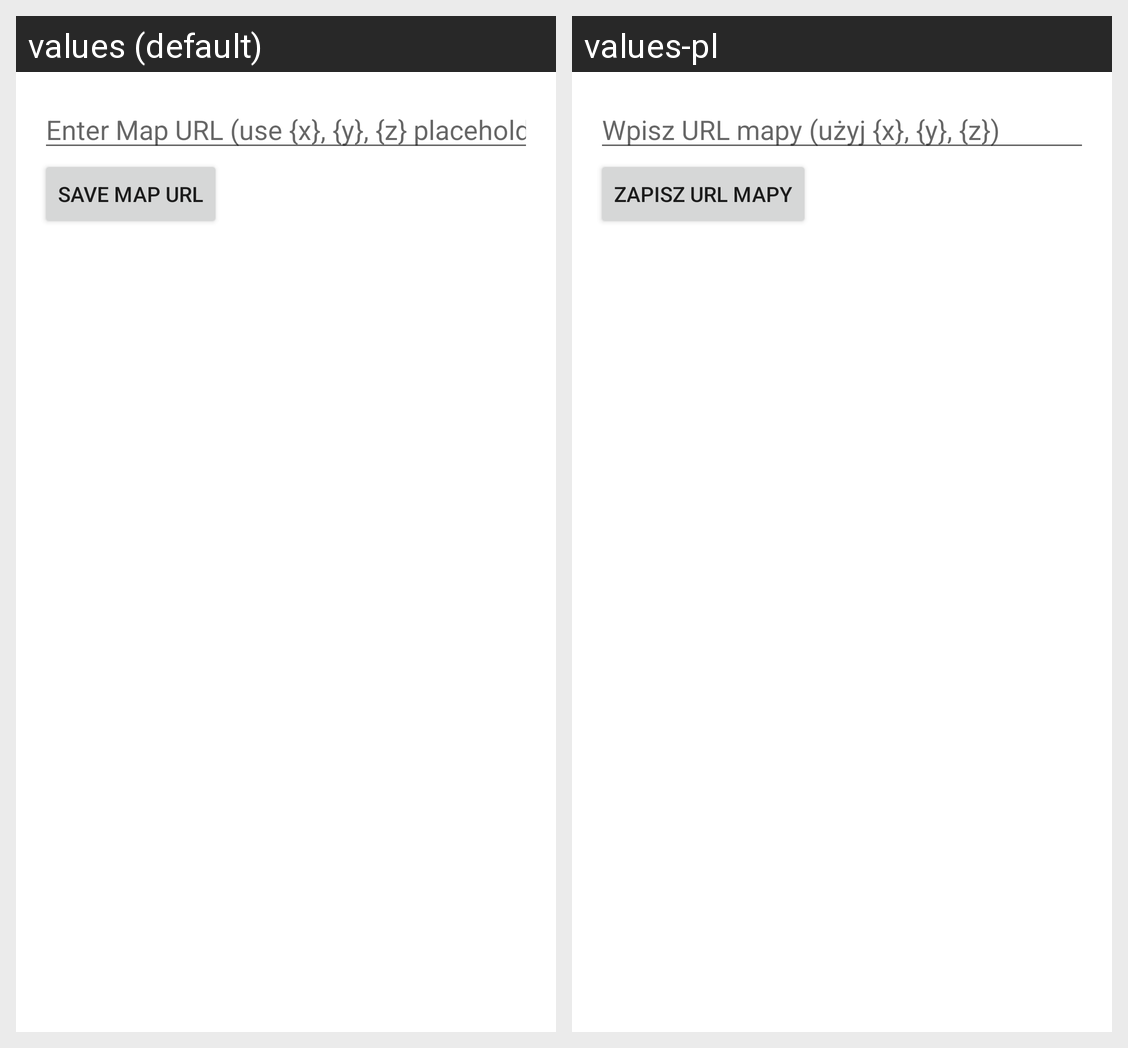

For this localized Android screen grid, give each drawn string resource with its value in every locale shown.
Android screen res/layout/activity_settings.xml rendered under 2 locales, left to right: values (default), values-pl. Device: Nexus 5 (rendered at 1080×1920; each locale shown at half size, 540×960, under a caption strip naming it); theme Theme.Nearipedia.
Strings drawn on this screen, with the default value and each locale's value (text and hints the layout hard-codes, and strings that could not be matched under every locale, appear in the picture but are not listed):

enter_map_url_use_x_y_z_placeholders
  values: Enter Map URL (use {x}, {y}, {z} placeholders)
  values-pl: Wpisz URL mapy (użyj {x}, {y}, {z})

save_map_url
  values: Save Map URL
  values-pl: Zapisz URL mapy
